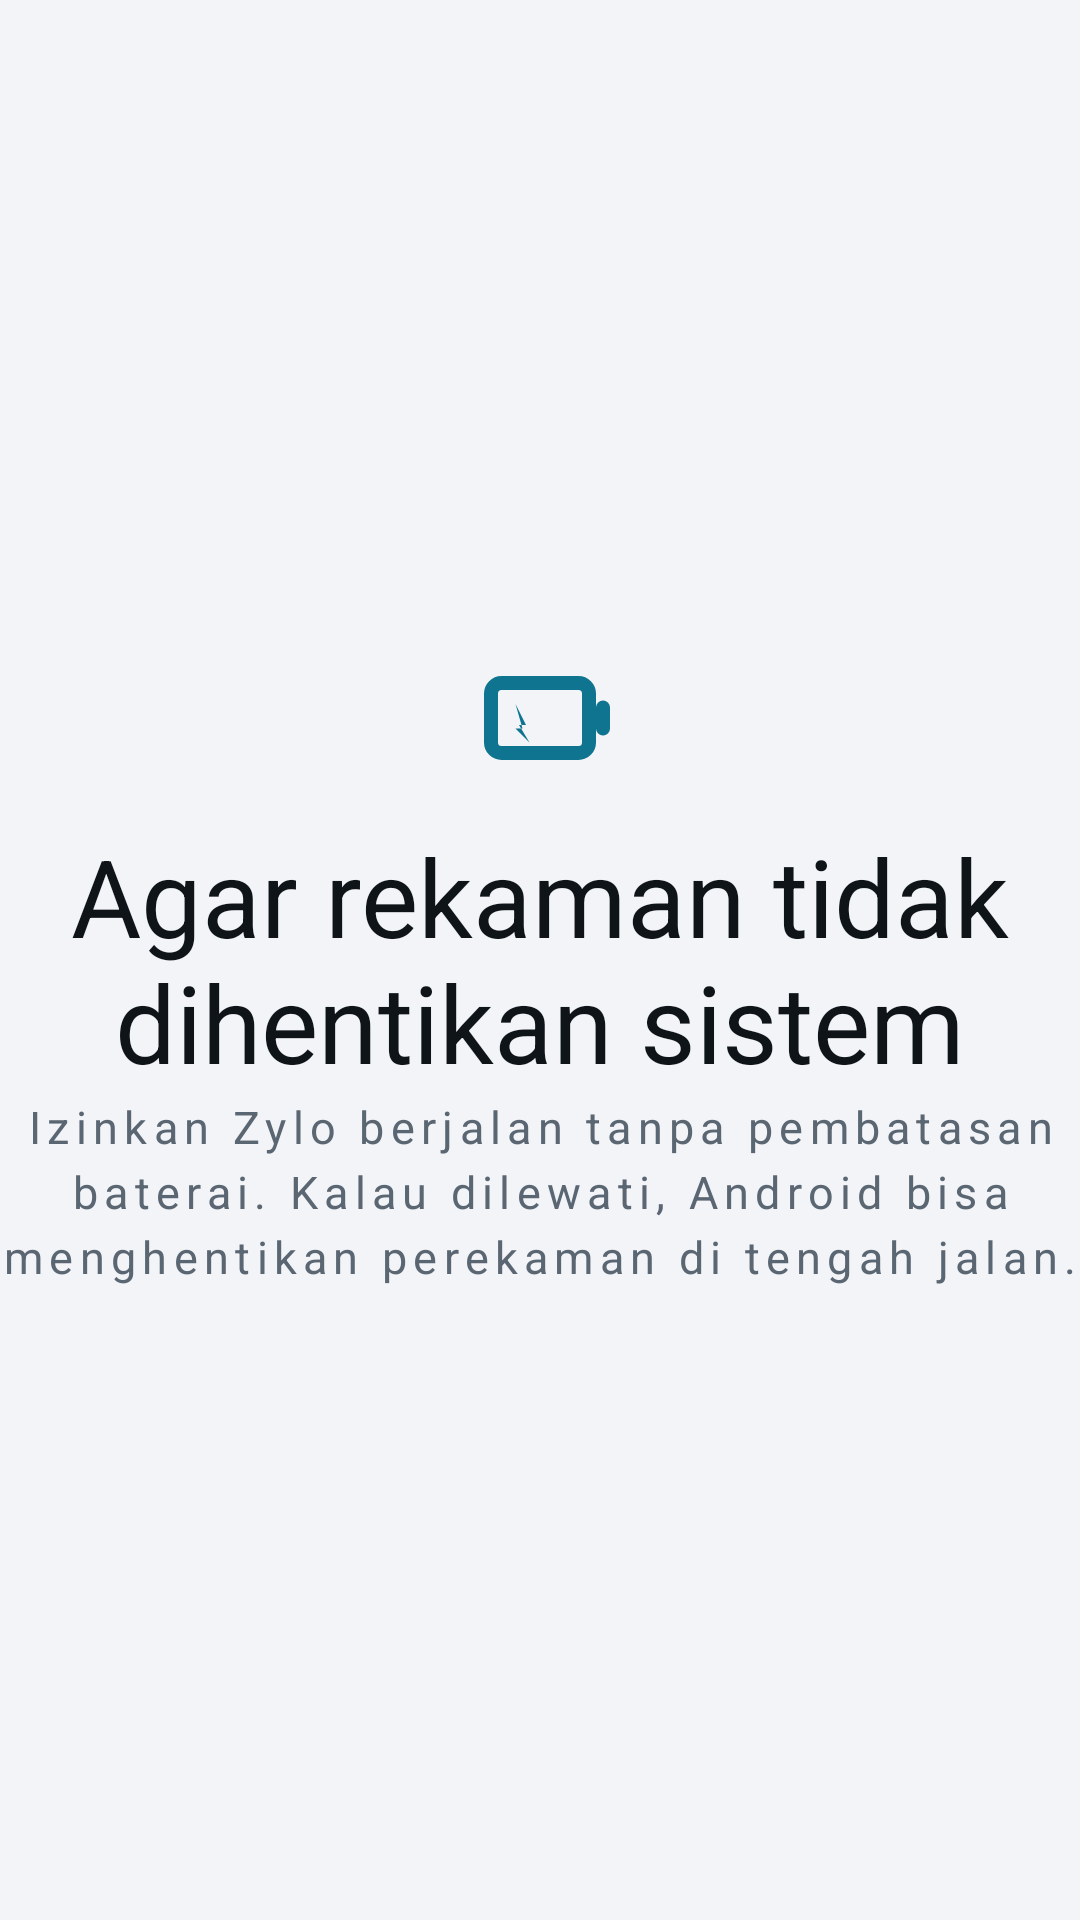

Write the Android layout XML for this screen, with the resource values it uses.
<!-- AndroidManifest.xml: application theme AppTheme -->
<!-- res/layout/page_onb_battery.xml -->
<?xml version="1.0" encoding="utf-8"?>
<ScrollView xmlns:android="http://schemas.android.com/apk/res/android"
    android:layout_width="match_parent"
    android:layout_height="match_parent"
    android:fillViewport="true">

    <LinearLayout
        android:layout_width="match_parent"
        android:layout_height="wrap_content"
        android:gravity="center_vertical"
        android:minHeight="320dp"
        android:orientation="vertical">

        <ImageView
            android:layout_width="56dp"
            android:layout_height="56dp"
            android:layout_gravity="center_horizontal"
            android:contentDescription="@string/onb_baterai_ikon"
            android:src="@drawable/ic_onb_battery" />

        <TextView
            style="@style/ValueBig"
            android:layout_width="wrap_content"
            android:layout_height="wrap_content"
            android:layout_marginTop="@dimen/gap_roomy"
            android:gravity="center"
            android:text="@string/onb_baterai_judul"
            android:textAlignment="center" />

        <TextView
            style="@style/Label"
            android:layout_width="match_parent"
            android:layout_height="wrap_content"
            android:layout_marginTop="@dimen/gap_snug"
            android:gravity="center"
            android:lineSpacingExtra="4dp"
            android:text="@string/onb_baterai_isi"
            android:textAlignment="center"
            android:textSize="15sp" />
    </LinearLayout>
</ScrollView>
<!-- resources referenced by this layout -->
<resources>
  <dimen name="gap_roomy">12dp</dimen>
  <dimen name="gap_snug">4dp</dimen>
  <!-- drawable ic_onb_battery (drawable) -->
  <?xml version="1.0" encoding="utf-8"?>
  <vector xmlns:android="http://schemas.android.com/apk/res/android"
      android:width="32dp"
      android:height="32dp"
      android:viewportWidth="24"
      android:viewportHeight="24"
      android:tint="@color/accent">
      <path
          android:fillColor="@android:color/transparent"
          android:pathData="M6.5,7 L17.5,7 A1.5,1.5 0 0,1 19,8.5 L19,15.5 A1.5,1.5 0 0,1 17.5,17 L6.5,17 A1.5,1.5 0 0,1 5,15.5 L5,8.5 A1.5,1.5 0 0,1 6.5,7 Z"
          android:strokeColor="@android:color/white"
          android:strokeWidth="2" />
      <path
          android:fillColor="@android:color/transparent"
          android:pathData="M21,10.5 L21,13.5"
          android:strokeColor="@android:color/white"
          android:strokeLineCap="round"
          android:strokeWidth="2" />
      <path
          android:fillColor="@android:color/white"
          android:pathData="M8.5,10 L10,13 L9,13 L10.5,15.5 L8.5,13.5 L9.5,13.5 Z" />
  </vector>
  <string name="onb_baterai_ikon">Ikon baterai</string>
  <string name="onb_baterai_isi">Izinkan Zylo berjalan tanpa pembatasan baterai. Kalau dilewati, Android bisa menghentikan perekaman di tengah jalan.</string>
  <string name="onb_baterai_judul">Agar rekaman tidak dihentikan sistem</string>
  <style name="Label">
          <item name="android:textSize">@dimen/text_label</item>
          <item name="android:textColor">@color/label</item>
          <item name="android:letterSpacing">0.14</item>
          <item name="android:gravity">center</item>
          <item name="android:includeFontPadding">false</item>
      </style>
  <style name="ValueBig">
          <item name="android:textSize">@dimen/text_value_l</item>
          <item name="android:textColor">@color/value</item>
          <item name="android:gravity">center</item>
          <item name="android:includeFontPadding">false</item>
      </style>
  <style name="AppTheme" parent="android:Theme.Material.NoActionBar">
          <item name="android:windowBackground">@color/bg</item>
          <item name="android:colorBackground">@color/bg</item>
          <item name="android:colorForeground">@color/value</item>
  
          
          <item name="android:textColorPrimary">@color/value</item>
          <item name="android:textColorSecondary">@color/label</item>
          <item name="android:textColorHint">@color/label</item>
  
          
          <item name="android:colorAccent">@color/accent</item>
          <item name="android:colorPrimary">@color/card</item>
          <item name="android:colorPrimaryDark">@color/bg</item>
  
          
          <item name="android:colorControlActivated">@color/accent</item>
          <item name="android:colorControlNormal">@color/dot_off</item>
          <item name="android:colorControlHighlight">@color/accent_soft</item>
          <item name="android:colorButtonNormal">@color/card2</item>
  
          
          <item name="android:divider">@color/divider</item>
          <item name="android:dividerHeight">@dimen/hairline</item>
      </style>
  <color name="accent">#0E7490</color>
  <dimen name="text_label">12sp</dimen>
  <color name="label">#5B6673</color>
  <dimen name="text_value_l">36sp</dimen>
  <color name="value">#0F1419</color>
  <color name="bg">#F2F4F7</color>
  <color name="card">#FFFFFF</color>
  <color name="dot_off">#7C8899</color>
  <color name="accent_soft">#CFF6FE</color>
  <color name="card2">#E9EEF4</color>
  <color name="divider">#D6DCE4</color>
  <dimen name="hairline">1dp</dimen>
</resources>
